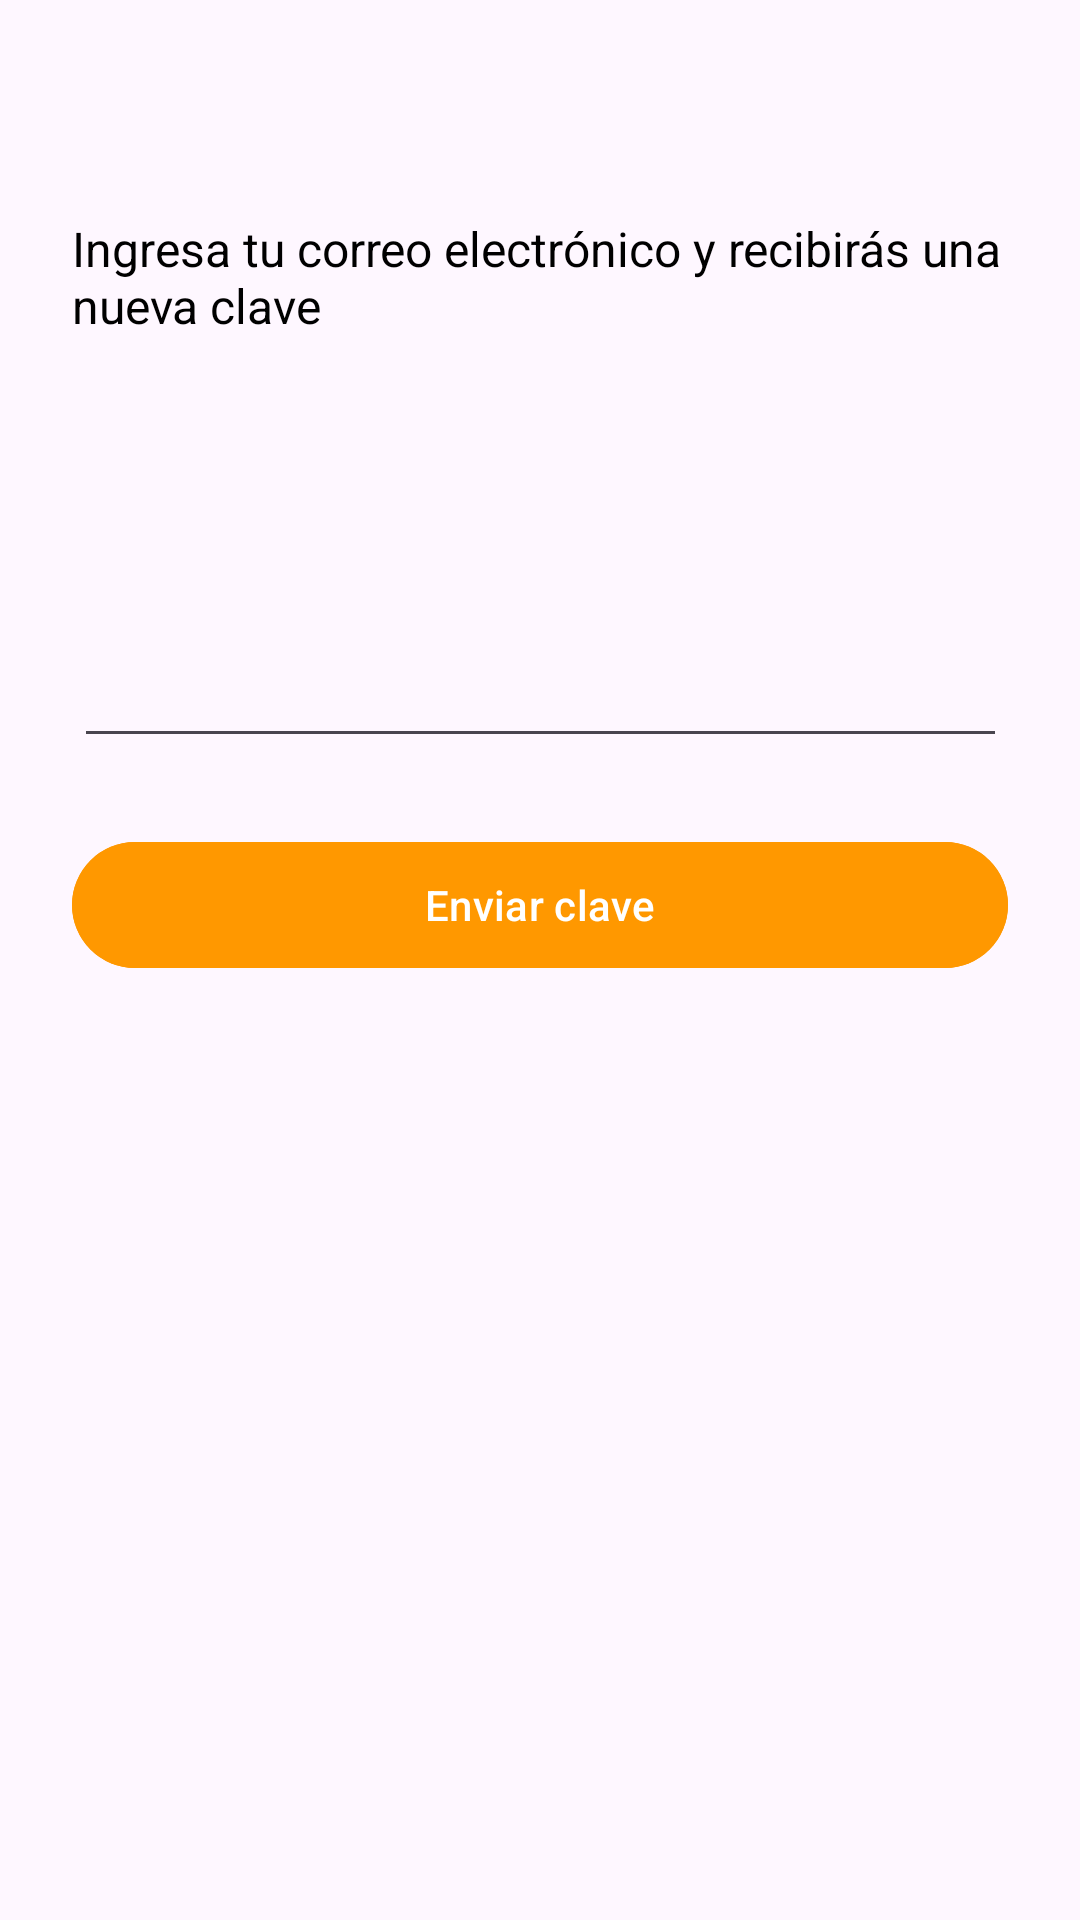

Produce the Android XML layout that renders to this screen, including the resource entries it uses.
<!-- AndroidManifest.xml: application theme Theme.EstudioAgenda -->
<!-- res/layout/activity_olvidar_clave.xml -->
<?xml version="1.0" encoding="utf-8"?>
<androidx.constraintlayout.widget.ConstraintLayout
    xmlns:android="http://schemas.android.com/apk/res/android"
    xmlns:app="http://schemas.android.com/apk/res-auto"
    xmlns:tools="http://schemas.android.com/tools"
    android:layout_width="match_parent"
    android:layout_height="match_parent"
    android:padding="24dp">

    <TextView
        android:id="@+id/tvInstruccion"
        android:layout_width="0dp"
        android:layout_height="wrap_content"
        android:layout_marginTop="48dp"
        android:text="Ingresa tu correo electrónico y recibirás una nueva clave"
        android:textColor="#000"
        android:textSize="16sp"
        app:layout_constraintEnd_toEndOf="parent"
        app:layout_constraintHorizontal_bias="0.0"
        app:layout_constraintStart_toStartOf="parent"
        app:layout_constraintTop_toTopOf="parent" />

    <EditText
        android:id="@+id/etEmailRecuperar"
        android:layout_width="311dp"
        android:layout_height="90dp"
        android:layout_marginTop="50dp"
        android:layout_marginBottom="24dp"
        app:layout_constraintBottom_toTopOf="@+id/btEnviarRecuperacion"
        app:layout_constraintEnd_toEndOf="parent"
        app:layout_constraintStart_toStartOf="parent"
        app:layout_constraintTop_toBottomOf="@id/tvInstruccion" />

    <Button
        android:id="@+id/btEnviarRecuperacion"
        android:layout_width="0dp"
        android:layout_height="50dp"
        android:text="Enviar clave"
        android:backgroundTint="#FF9800"
        android:textColor="#fff"
        android:layout_marginTop="24dp"
        app:layout_constraintEnd_toEndOf="parent"
        app:layout_constraintStart_toStartOf="parent"
        app:layout_constraintTop_toBottomOf="@id/etEmailRecuperar" />

</androidx.constraintlayout.widget.ConstraintLayout>
<!-- resources referenced by this layout -->
<resources>
  <style name="Theme.EstudioAgenda" parent="Theme.MaterialComponents.DayNight.DarkActionBar">
          
          <item name="colorPrimary">@color/purple_500</item>
          <item name="colorPrimaryVariant">@color/purple_700</item>
          <item name="colorOnPrimary">@color/white</item>
          
          <item name="colorSecondary">@color/teal_200</item>
          <item name="colorSecondaryVariant">@color/teal_700</item>
          <item name="colorOnSecondary">@color/black</item>
          
          <item name="android:statusBarColor">?attr/colorPrimaryVariant</item>
          
      </style>
  <color name="purple_500">#25368E</color>
  <color name="purple_700">#FF3700B3</color>
  <color name="white">#FFFFFFFF</color>
  <color name="teal_200">#FF03DAC5</color>
  <color name="teal_700">#FF018786</color>
  <color name="black">#FF000000</color>
</resources>
